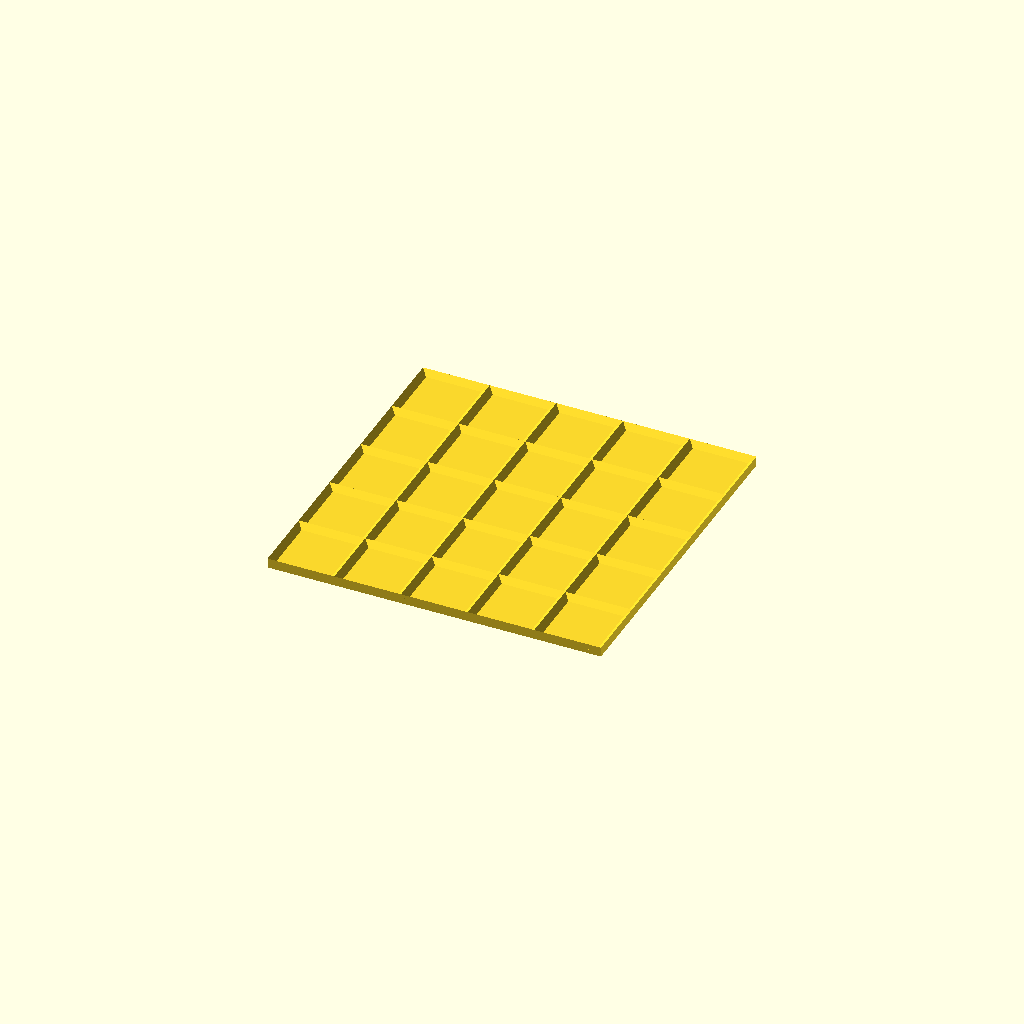
Cell 1 — every parameter at its default value.
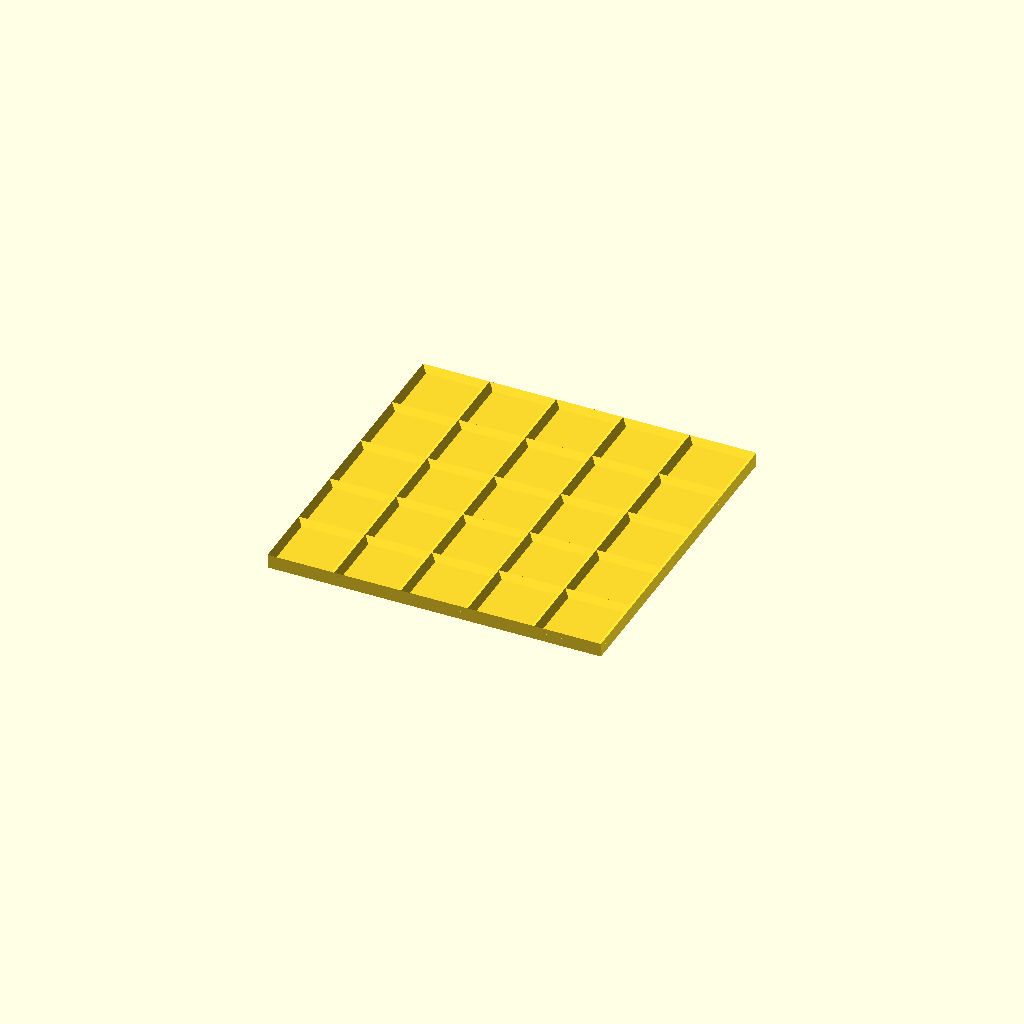
Cell 2: baseThickness = 3 (everything else at default).
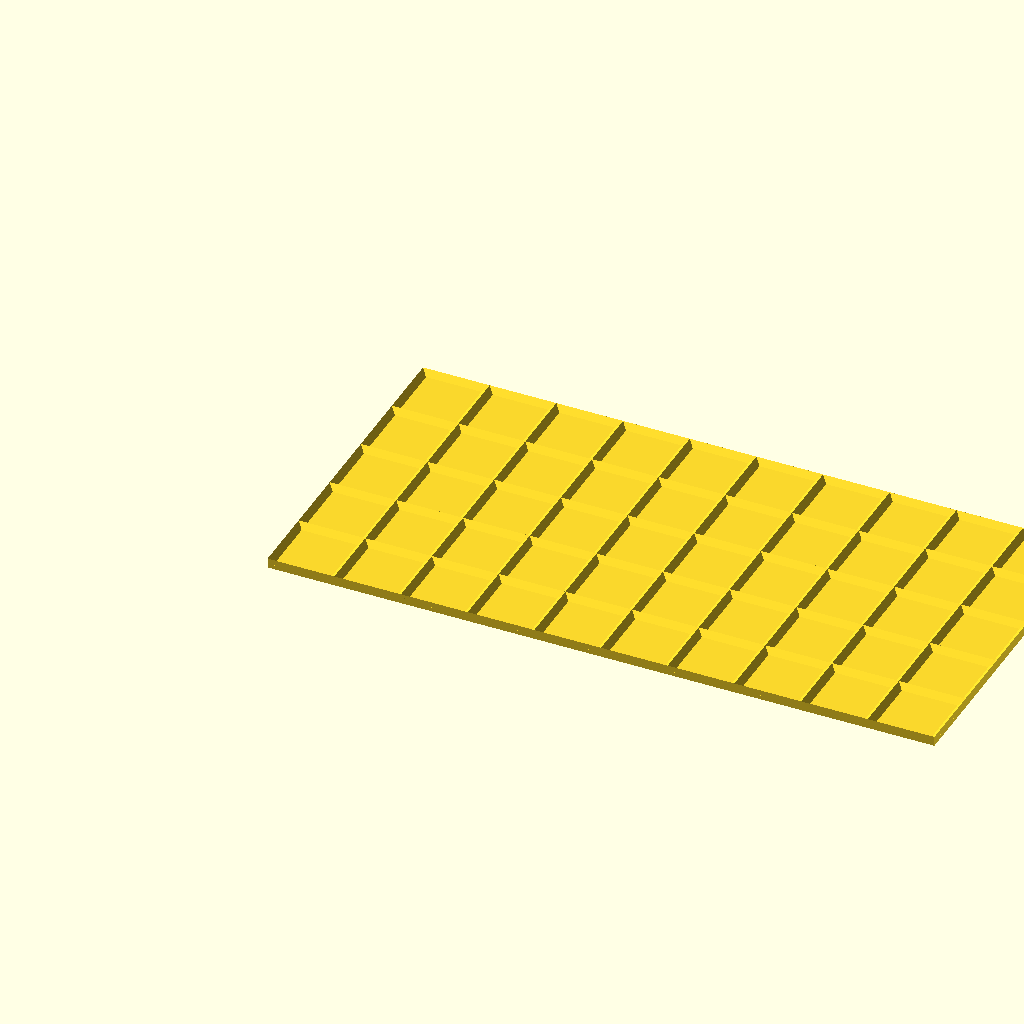
Cell 3: columns = 10 (everything else at default).
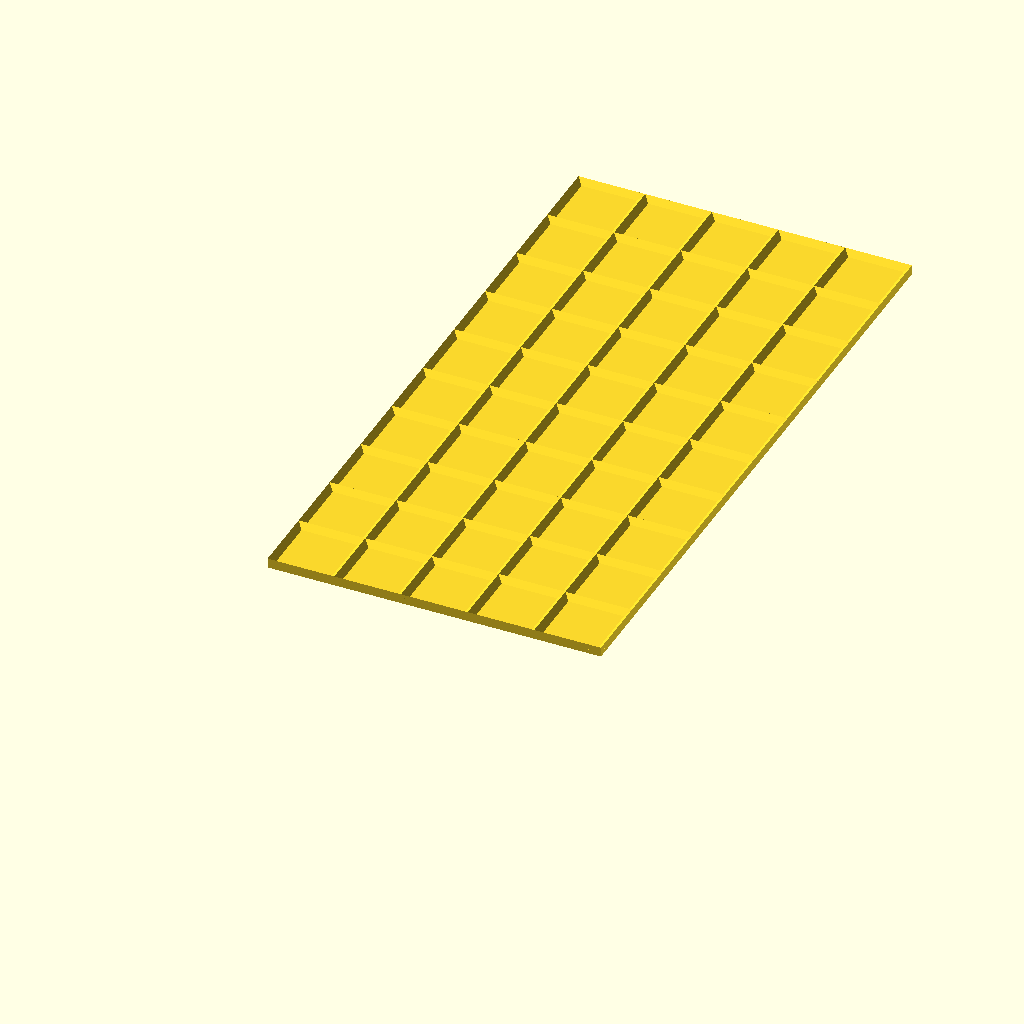
Cell 4: rows = 10 (everything else at default).
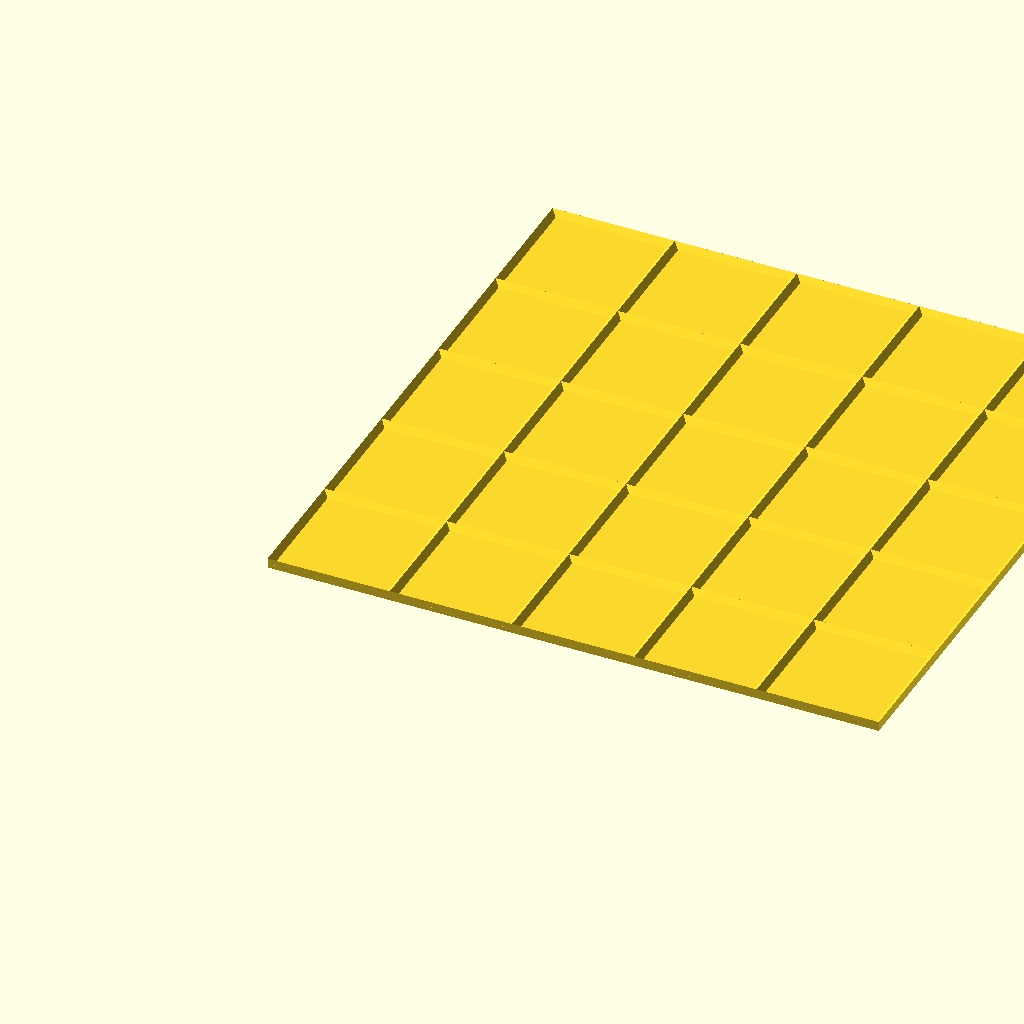
Cell 5: the same model with squareInnerSize = 40.
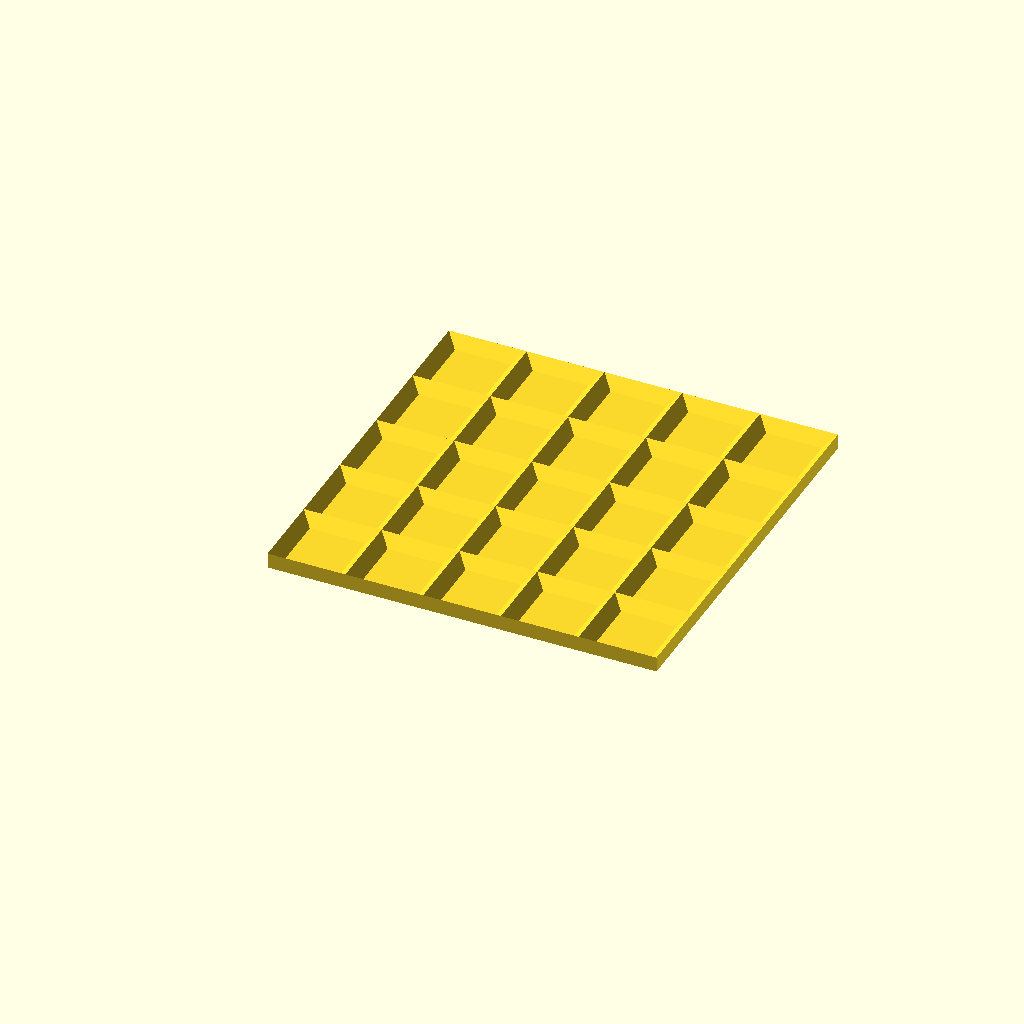
Cell 6: the same model with dividerHeight = 4.
One fixed orthographic camera (rotation 55°, 0°, 25°; colour scheme Cornfield) for every cell.
The OpenSCAD source (dividedboard.scad):
use <pointHull.scad>;

baseThickness = 1.5;
columns = 5;
rows = 5;
squareInnerSize = 20;
dividerHeight = 2;
// between 0 and 90 exclusive, 90 would be perfectly vertical
dividerAngle = 45; 

module dummy() {}

nudge = 0.001;
dz = dividerHeight;
dw = dz / tan(dividerAngle);

w = (squareInnerSize + 2 * dw) * columns;
h = (squareInnerSize + 2 * dw) * rows;

cube([w,h,baseThickness]);
echo(w,h);

translate([0,0,baseThickness-nudge]) {
    pointHull([[0,0,0],[0,0,dz],[dw,0,0],[0,h,0],[0,h,dz],[dw,h,0]]);
    pointHull([[w,0,0],[w,0,dz],[w-dw,0,0],[w,h,0],[w,h,dz],[w-dw,h,0]]);
    pointHull([[0,0,0],[0,0,dz],[0,dw,0],[w,0,0],[w,0,dz],[w,dw,0]]);
    pointHull([[0,h,0],[0,h,dz],[0,h-dw,0],[w,h,0],[w,h,dz],[w,h-dw,0]]);
    for (i=[1:1:columns-1]) {
        translate([i*(squareInnerSize+2*dw),0,0]) pointHull([[-dw,0,0],[-dw,h,0],[dw,0,0],[dw,h,0],[0,0,dz],[0,h,dz]]);
    }
    for (i=[1:1:rows-1]) {
        translate([0,i*(squareInnerSize+2*dw),0]) pointHull([[0,-dw,0],[w,-dw,0],[0,dw,0],[w,dw,0],[0,0,dz],[w,0,dz]]);
    }
}
Customizer parameters (derived from the source; name, type, default, range or options):
baseThickness: number, default 1.5
columns: number, default 5
rows: number, default 5
squareInnerSize: number, default 20
dividerHeight: number, default 2
dividerAngle: number, default 45
